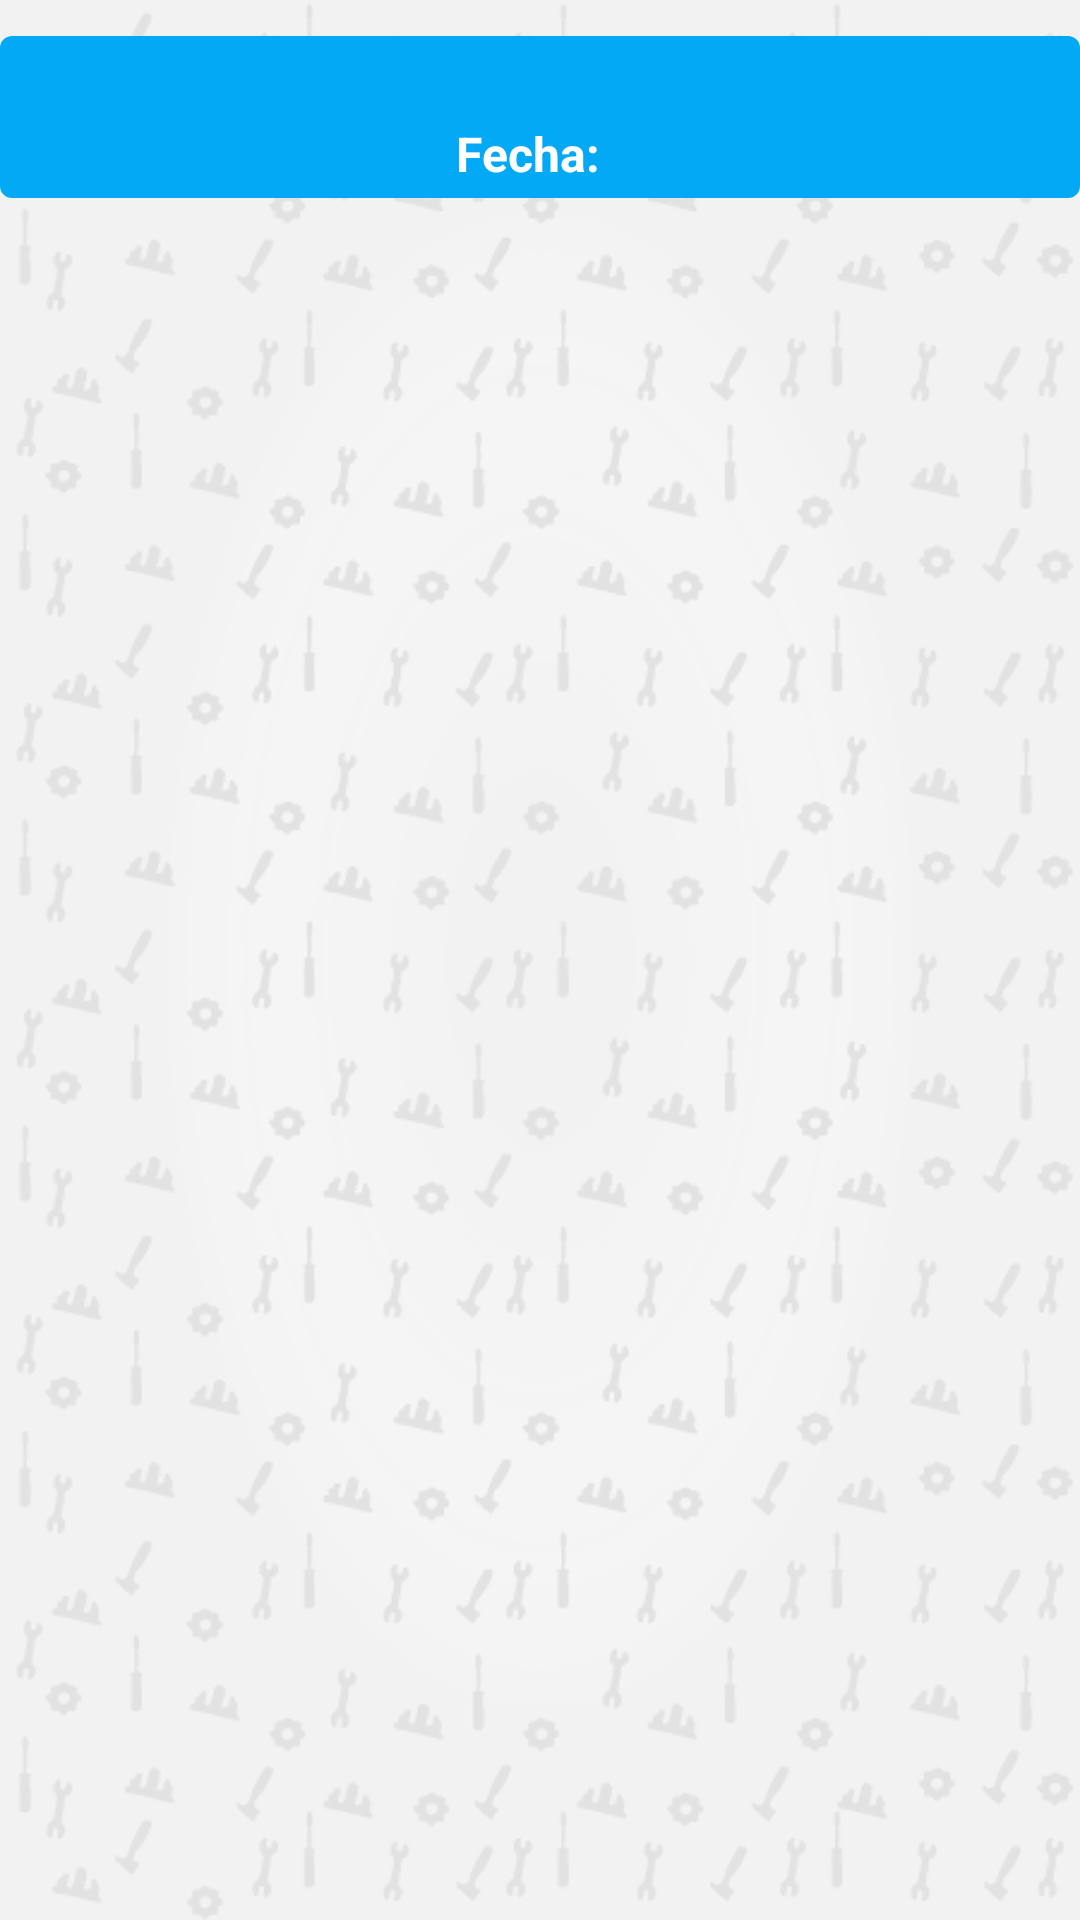

Layout XML and referenced resources for this Android screen:
<!-- AndroidManifest.xml: application theme AppTheme -->
<!-- res/layout/group_evento_item2.xml -->
<?xml version="1.0" encoding="utf-8"?>
<LinearLayout xmlns:android="http://schemas.android.com/apk/res/android"
    android:layout_width="match_parent"
    android:layout_height="match_parent"
    android:orientation="vertical">

    <LinearLayout

        android:layout_marginBottom="4dp"
        android:layout_marginTop="12dp"
        android:background="@drawable/bg_julio"
        android:orientation="vertical"
        android:layout_width="match_parent"
        android:padding="4dp"
        android:layout_height="wrap_content">

        <LinearLayout
            android:layout_width="match_parent"
            android:layout_height="wrap_content">
            <TextView
                android:id="@+id/group_title"
                android:textAlignment="center"
                android:textSize="18sp"
                android:layout_width="wrap_content"
                android:layout_height="wrap_content"
                android:layout_weight="1"
                android:textColor="@color/white" />
        </LinearLayout>
        <LinearLayout
            android:layout_gravity="center"
            android:layout_width="wrap_content"
            android:layout_height="wrap_content">
            <TextView
                android:textColor="@color/white"
                android:text="@string/fecha"
                android:textStyle="bold"
                android:textSize="16sp"
                android:layout_marginEnd="8dp"
                android:layout_width="wrap_content"
                android:layout_height="wrap_content" />
            <TextView
                android:textColor="@color/white"
                android:id="@+id/group_fecha"
                android:textSize="16sp"
                android:layout_width="wrap_content"
                android:layout_height="wrap_content" />
        </LinearLayout>

    </LinearLayout>
</LinearLayout>
<!-- resources referenced by this layout -->
<resources>
  <color name="white">#ffffff</color>
  <!-- drawable bg_julio (drawable) -->
  <?xml version="1.0" encoding="utf-8"?>
  <shape xmlns:android="http://schemas.android.com/apk/res/android"
      android:shape="rectangle">
      <corners android:radius="4dp"/>
      <solid android:color="@color/eventos2"/>
  </shape>
  <string name="fecha">Fecha:</string>
  <style name="AppTheme" parent="Theme.AppCompat.Light.DarkActionBar">
          
          <item name="colorPrimary">@color/colorPrimary</item>
          <item name="colorPrimaryDark">@color/colorPrimaryDark</item>
          <item name="colorAccent">@color/colorAccent</item>
          <item name="android:windowBackground">@drawable/fondo</item>
          <item name="windowActionBar">false</item>
          <item name="windowNoTitle">true</item>
      </style>
  <color name="eventos2">#03a9f4</color>
  <color name="colorPrimary">#c70039</color>
  <color name="colorPrimaryDark">#c70039</color>
  <color name="colorAccent">#c70039</color>
  <!-- drawable fondo: png bitmap (drawable, 84367 bytes) -->
</resources>
